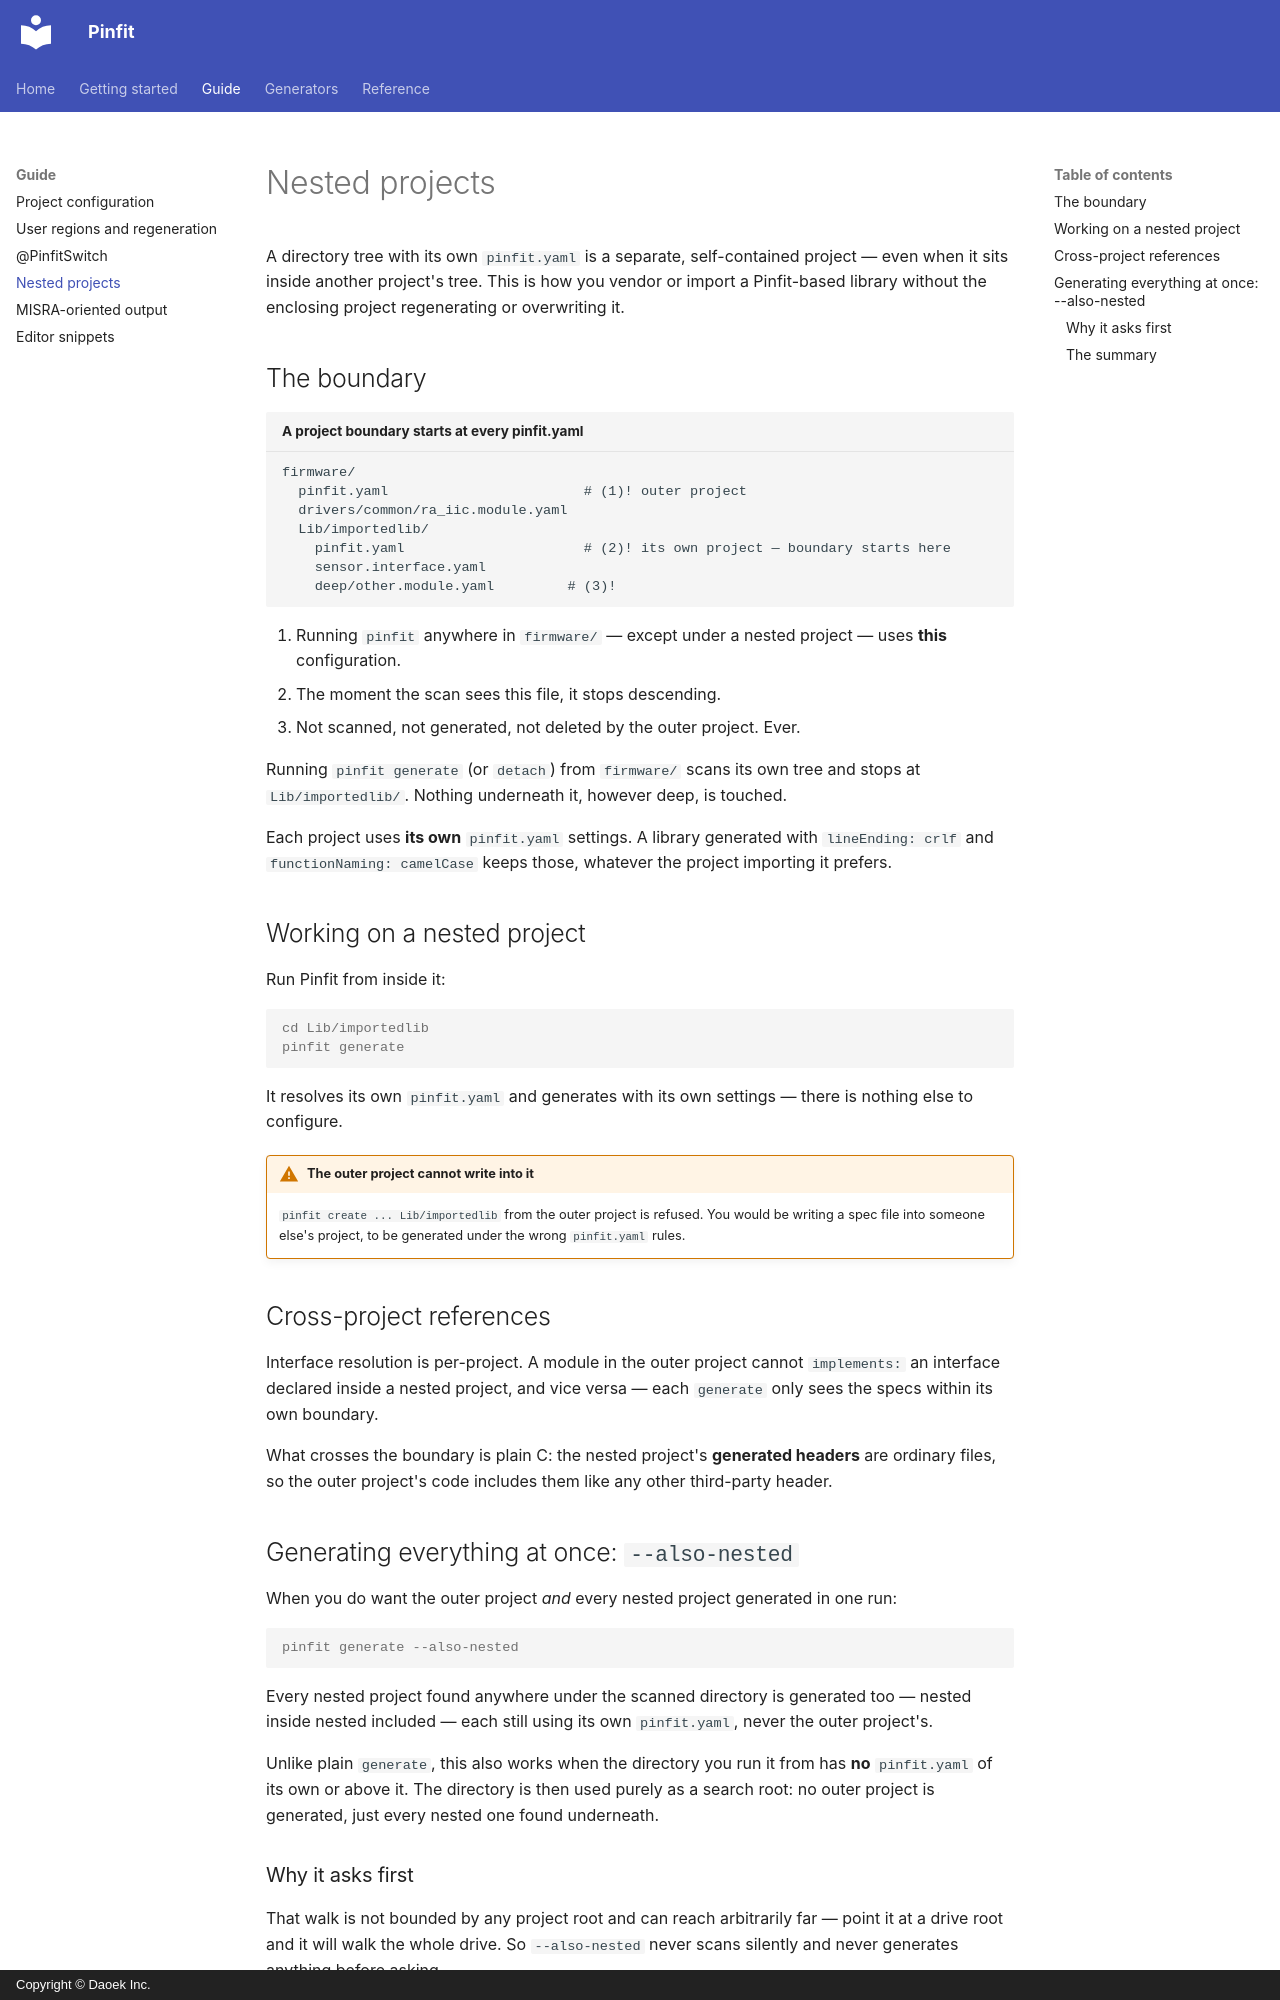

repository: daoek/Pinfit · page: guide/nested-projects/index.html · generator: mkdocs · copyright: Copyright © Daoek Inc.

# Nested projects

A directory tree with its own `pinfit.yaml` is a separate, self-contained project — even when it
sits inside another project's tree. This is how you vendor or import a Pinfit-based library without
the enclosing project regenerating or overwriting it.

## The boundary

```title="A project boundary starts at every pinfit.yaml"
firmware/
  pinfit.yaml                        # (1)! outer project
  drivers/common/ra_iic.module.yaml
  Lib/importedlib/
    pinfit.yaml                      # (2)! its own project — boundary starts here
    sensor.interface.yaml
    deep/other.module.yaml         # (3)!
```

1.  Running `pinfit` anywhere in `firmware/` — except under a nested project — uses **this**
    configuration.
2.  The moment the scan sees this file, it stops descending.
3.  Not scanned, not generated, not deleted by the outer project. Ever.

Running `pinfit generate` (or `detach`) from `firmware/` scans its own tree and stops at
`Lib/importedlib/`. Nothing underneath it, however deep, is touched.

Each project uses **its own** `pinfit.yaml` settings. A library generated with
`lineEnding: crlf` and `functionNaming: camelCase` keeps those, whatever the project importing it
prefers.

## Working on a nested project

Run Pinfit from inside it:

```console
cd Lib/importedlib
pinfit generate
```

It resolves its own `pinfit.yaml` and generates with its own settings — there is nothing else to
configure.

!!! warning "The outer project cannot write into it"

    `pinfit create ... Lib/importedlib` from the outer project is refused. You would be writing a
    spec file into someone else's project, to be generated under the wrong `pinfit.yaml` rules.

## Cross-project references

Interface resolution is per-project. A module in the outer project cannot `implements:` an
interface declared inside a nested project, and vice versa — each `generate` only sees the specs
within its own boundary.

What crosses the boundary is plain C: the nested project's **generated headers** are ordinary
files, so the outer project's code includes them like any other third-party header.

## Generating everything at once: `--also-nested`

When you do want the outer project *and* every nested project generated in one run:

```console
pinfit generate --also-nested
```

Every nested project found anywhere under the scanned directory is generated too — nested inside
nested included — each still using its own `pinfit.yaml`, never the outer project's.

Unlike plain `generate`, this also works when the directory you run it from has **no** `pinfit.yaml`
of its own or above it. The directory is then used purely as a search root: no outer project is
generated, just every nested one found underneath.
